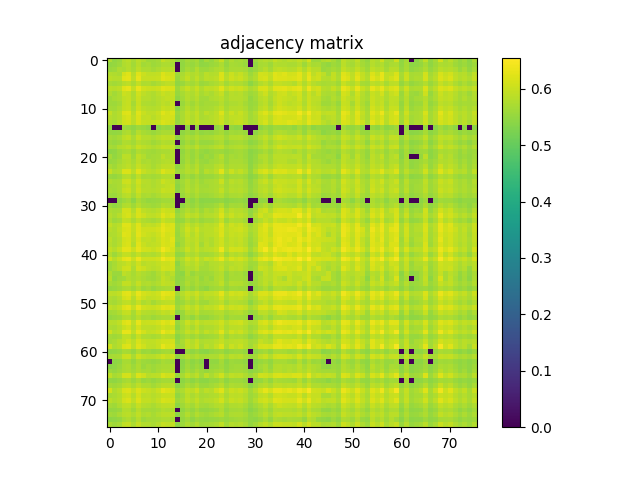

Source data for this figure (header and first rows):
5.755299999999999860e-01, 5.500599999999999934e-01, 5.576600000000000446e-01, 5.793000000000000371e-01, 5.868600000000000483e-01, 5.696799999999999642e-01, 5.881399999999999961e-01, 5.782699999999999507e-01, 5.622300000000000075e-01, 5.616299999999999626e-01, 5.664799999999999836e-01, 5.960400000000000142e-01, 5.817299999999999693e-01, 5.761300000000000310e-01, 5.478600000000000136e-01, 5.514799999999999702e-01, 5.673000000000000265e-01, 5.596299999999999608e-01, 5.702899999999999636e-01, 5.447800000000000420e-01, 5.672099999999999920e-01, 5.551599999999999868e-01, 5.727700000000000014e-01, 5.964800000000000102e-01
5.500599999999999934e-01, 5.520300000000000207e-01, 5.596100000000000518e-01, 5.780600000000000183e-01, 5.829499999999999682e-01, 5.639100000000000223e-01, 5.855900000000000549e-01, 5.652700000000000502e-01, 5.701500000000000457e-01, 5.603399999999999492e-01, 5.654200000000000337e-01, 5.753399999999999626e-01, 5.750800000000000356e-01, 5.703799999999999981e-01, 0.000000000000000000e+00, 5.497400000000000064e-01, 5.626900000000000235e-01, 5.530000000000000471e-01, 5.640699999999999603e-01, 5.475200000000000067e-01, 5.500300000000000189e-01, 5.566100000000000492e-01, 5.611199999999999521e-01, 5.749199999999999866e-01
5.576600000000000446e-01, 5.596100000000000518e-01, 5.752300000000000191e-01, 5.730399999999999938e-01, 5.834200000000000497e-01, 5.695900000000000407e-01, 5.893100000000000005e-01, 5.740899999999999892e-01, 5.757200000000000095e-01, 5.666600000000000525e-01, 5.757700000000000040e-01, 5.841399999999999926e-01, 5.834599999999999786e-01, 5.838100000000000511e-01, 0.000000000000000000e+00, 5.513900000000000468e-01, 5.706700000000000106e-01, 5.591300000000000159e-01, 5.808499999999999774e-01, 5.589899999999999869e-01, 5.601800000000000113e-01, 5.665099999999999580e-01, 5.748699999999999921e-01, 5.793399999999999661e-01
5.793000000000000371e-01, 5.780600000000000183e-01, 5.730399999999999938e-01, 6.120400000000000285e-01, 6.225000000000000533e-01, 5.859400000000000164e-01, 6.229999999999999982e-01, 6.017099999999999671e-01, 5.932300000000000351e-01, 5.925399999999999556e-01, 5.953300000000000258e-01, 6.205199999999999605e-01, 6.078200000000000269e-01, 6.078299999999999814e-01, 5.609800000000000342e-01, 5.726999999999999869e-01, 5.885299999999999976e-01, 5.776099999999999568e-01, 5.858400000000000274e-01, 5.689199999999999813e-01, 5.864000000000000323e-01, 5.795200000000000351e-01, 5.828499999999999792e-01, 6.169099999999999584e-01
5.868600000000000483e-01, 5.829499999999999682e-01, 5.834200000000000497e-01, 6.225000000000000533e-01, 6.273900000000000032e-01, 5.912100000000000133e-01, 6.300200000000000244e-01, 5.988200000000000189e-01, 5.972300000000000386e-01, 5.978900000000000325e-01, 6.007599999999999607e-01, 6.234699999999999687e-01, 6.144500000000000517e-01, 6.120200000000000085e-01, 5.568100000000000271e-01, 5.779999999999999583e-01, 5.961400000000000032e-01, 5.758799999999999475e-01, 5.935799999999999965e-01, 5.723700000000000454e-01, 5.880199999999999871e-01, 5.836999999999999966e-01, 5.896900000000000475e-01, 6.182900000000000063e-01
5.696799999999999642e-01, 5.639100000000000223e-01, 5.695900000000000407e-01, 5.859499999999999709e-01, 5.912100000000000133e-01, 5.708699999999999886e-01, 5.960699999999999887e-01, 5.745400000000000507e-01, 5.760199999999999765e-01, 5.674599999999999644e-01, 5.743800000000000017e-01, 5.860499999999999599e-01, 5.892100000000000115e-01, 5.883800000000000141e-01, 5.460000000000000409e-01, 5.566100000000000492e-01, 5.716900000000000315e-01, 5.646400000000000308e-01, 5.762300000000000200e-01, 5.576100000000000501e-01, 5.625299999999999745e-01, 5.693300000000000027e-01, 5.754500000000000171e-01, 5.878499999999999837e-01
5.881399999999999961e-01, 5.855900000000000549e-01, 5.893100000000000005e-01, 6.229999999999999982e-01, 6.300200000000000244e-01, 5.960699999999999887e-01, 6.339599999999999680e-01, 6.071100000000000385e-01, 6.033199999999999674e-01, 6.010600000000000387e-01, 6.045000000000000373e-01, 6.236800000000000122e-01, 6.177399999999999558e-01, 6.156199999999999450e-01, 5.594000000000000083e-01, 5.828400000000000247e-01, 5.994199999999999529e-01, 5.818200000000000038e-01, 6.004500000000000393e-01, 5.775599999999999623e-01, 5.922500000000000542e-01, 5.889400000000000190e-01, 5.972800000000000331e-01, 6.221999999999999753e-01
5.782699999999999507e-01, 5.652700000000000502e-01, 5.740899999999999892e-01, 6.017099999999999671e-01, 5.988200000000000189e-01, 5.745400000000000507e-01, 6.071100000000000385e-01, 5.888999999999999790e-01, 5.811500000000000554e-01, 5.775900000000000478e-01, 5.862399999999999833e-01, 6.008000000000000007e-01, 5.918200000000000127e-01, 5.978200000000000180e-01, 5.540599999999999969e-01, 5.696400000000000352e-01, 5.827499999999999902e-01, 5.737999999999999767e-01, 5.888400000000000301e-01, 5.686499999999999888e-01, 5.800899999999999945e-01, 5.722199999999999509e-01, 5.845200000000000395e-01, 5.975599999999999801e-01
5.622300000000000075e-01, 5.701500000000000457e-01, 5.757200000000000095e-01, 5.932300000000000351e-01, 5.972300000000000386e-01, 5.760199999999999765e-01, 6.033199999999999674e-01, 5.811500000000000554e-01, 5.819499999999999673e-01, 5.749699999999999811e-01, 5.812399999999999789e-01, 5.909299999999999553e-01, 5.946099999999999719e-01, 5.956599999999999673e-01, 5.458100000000000174e-01, 5.633599999999999719e-01, 5.813700000000000534e-01, 5.711800000000000210e-01, 5.839600000000000346e-01, 5.655999999999999917e-01, 5.639899999999999913e-01, 5.751800000000000246e-01, 5.792599999999999971e-01, 5.878700000000000037e-01
5.616299999999999626e-01, 5.603399999999999492e-01, 5.666600000000000525e-01, 5.925399999999999556e-01, 5.978900000000000325e-01, 5.674599999999999644e-01, 6.010600000000000387e-01, 5.775900000000000478e-01, 5.749699999999999811e-01, 5.722399999999999709e-01, 5.799900000000000055e-01, 5.908799999999999608e-01, 5.856900000000000439e-01, 5.979200000000000070e-01, 0.000000000000000000e+00, 5.580000000000000515e-01, 5.754000000000000226e-01, 5.623399999999999510e-01, 5.764200000000000434e-01, 5.624099999999999655e-01, 5.679899999999999949e-01, 5.659800000000000386e-01, 5.703099999999999836e-01, 5.817900000000000293e-01
5.664700000000000291e-01, 5.654200000000000337e-01, 5.757700000000000040e-01, 5.953300000000000258e-01, 6.007599999999999607e-01, 5.743800000000000017e-01, 6.045000000000000373e-01, 5.862399999999999833e-01, 5.812399999999999789e-01, 5.799900000000000055e-01, 5.855799999999999894e-01, 6.009200000000000097e-01, 5.944300000000000139e-01, 6.040200000000000014e-01, 5.451000000000000290e-01, 5.654299999999999882e-01, 5.840800000000000436e-01, 5.697100000000000497e-01, 5.847299999999999720e-01, 5.668900000000000050e-01, 5.707699999999999996e-01, 5.729499999999999593e-01, 5.801699999999999635e-01, 5.913899999999999713e-01
5.960400000000000142e-01, 5.753399999999999626e-01, 5.841499999999999471e-01, 6.205199999999999605e-01, 6.234699999999999687e-01, 5.860499999999999599e-01, 6.236800000000000122e-01, 6.008000000000000007e-01, 5.909299999999999553e-01, 5.908799999999999608e-01, 6.009200000000000097e-01, 6.243300000000000516e-01, 6.094199999999999617e-01, 6.175300000000000233e-01, 5.578999999999999515e-01, 5.713300000000000045e-01, 5.914099999999999913e-01, 5.788400000000000212e-01, 5.941400000000000015e-01, 5.725599999999999579e-01, 5.888600000000000501e-01, 5.803700000000000525e-01, 5.906000000000000139e-01, 6.198900000000000521e-01
5.817299999999999693e-01, 5.750800000000000356e-01, 5.834599999999999786e-01, 6.078200000000000269e-01, 6.144500000000000517e-01, 5.891999999999999460e-01, 6.177399999999999558e-01, 5.918200000000000127e-01, 5.946099999999999719e-01, 5.856900000000000439e-01, 5.944300000000000139e-01, 6.094199999999999617e-01, 6.092600000000000238e-01, 6.096700000000000452e-01, 5.519199999999999662e-01, 5.729600000000000248e-01, 5.895700000000000385e-01, 5.781699999999999617e-01, 5.928600000000000536e-01, 5.732899999999999663e-01, 5.784700000000000397e-01, 5.822000000000000508e-01, 5.893100000000000005e-01, 6.064800000000000191e-01
5.761300000000000310e-01, 5.703799999999999981e-01, 5.838100000000000511e-01, 6.078299999999999814e-01, 6.120200000000000085e-01, 5.883800000000000141e-01, 6.156199999999999450e-01, 5.978200000000000180e-01, 5.956599999999999673e-01, 5.979200000000000070e-01, 6.040200000000000014e-01, 6.175300000000000233e-01, 6.096700000000000452e-01, 6.036700000000000399e-01, 5.538399999999999990e-01, 5.727100000000000524e-01, 5.988999999999999879e-01, 5.778299999999999548e-01, 5.954500000000000348e-01, 5.794899999999999496e-01, 5.805599999999999650e-01, 5.803899999999999615e-01, 5.893199999999999550e-01, 6.031199999999999894e-01
5.478600000000000136e-01, 0.000000000000000000e+00, 0.000000000000000000e+00, 5.609800000000000342e-01, 5.568100000000000271e-01, 5.460000000000000409e-01, 5.594000000000000083e-01, 5.540599999999999969e-01, 5.458100000000000174e-01, 0.000000000000000000e+00, 5.451000000000000290e-01, 5.578999999999999515e-01, 5.519199999999999662e-01, 5.538499999999999535e-01, 0.000000000000000000e+00, 0.000000000000000000e+00, 5.466400000000000148e-01, 0.000000000000000000e+00, 5.471399999999999597e-01, 0.000000000000000000e+00, 0.000000000000000000e+00, 0.000000000000000000e+00, 5.486600000000000366e-01, 5.586499999999999799e-01
5.514799999999999702e-01, 5.497400000000000064e-01, 5.513900000000000468e-01, 5.726999999999999869e-01, 5.779999999999999583e-01, 5.566100000000000492e-01, 5.828400000000000247e-01, 5.696400000000000352e-01, 5.633599999999999719e-01, 5.580000000000000515e-01, 5.654299999999999882e-01, 5.713300000000000045e-01, 5.729600000000000248e-01, 5.727100000000000524e-01, 0.000000000000000000e+00, 5.456600000000000339e-01, 5.590500000000000469e-01, 5.499199999999999644e-01, 5.656200000000000117e-01, 5.480300000000000171e-01, 5.547400000000000109e-01, 5.526400000000000201e-01, 5.624599999999999600e-01, 5.685400000000000453e-01
5.673000000000000265e-01, 5.626900000000000235e-01, 5.706700000000000106e-01, 5.885299999999999976e-01, 5.961400000000000032e-01, 5.716900000000000315e-01, 5.994199999999999529e-01, 5.827499999999999902e-01, 5.813700000000000534e-01, 5.754000000000000226e-01, 5.840800000000000436e-01, 5.914099999999999913e-01, 5.895700000000000385e-01, 5.988999999999999879e-01, 5.466400000000000148e-01, 5.590500000000000469e-01, 5.748199999999999976e-01, 5.666999999999999815e-01, 5.810499999999999554e-01, 5.670500000000000540e-01, 5.700300000000000367e-01, 5.711899999999999755e-01, 5.786499999999999977e-01, 5.828200000000000047e-01
5.596299999999999608e-01, 5.530000000000000471e-01, 5.591300000000000159e-01, 5.776099999999999568e-01, 5.758799999999999475e-01, 5.646400000000000308e-01, 5.818200000000000038e-01, 5.737999999999999767e-01, 5.711800000000000210e-01, 5.623399999999999510e-01, 5.696999999999999842e-01, 5.788499999999999757e-01, 5.781699999999999617e-01, 5.778299999999999548e-01, 0.000000000000000000e+00, 5.499199999999999644e-01, 5.666999999999999815e-01, 5.534700000000000175e-01, 5.715700000000000225e-01, 5.552300000000000013e-01, 5.540300000000000225e-01, 5.574200000000000266e-01, 5.665000000000000036e-01, 5.739499999999999602e-01
5.702899999999999636e-01, 5.640699999999999603e-01, 5.808499999999999774e-01, 5.858400000000000274e-01, 5.935799999999999965e-01, 5.762300000000000200e-01, 6.004500000000000393e-01, 5.888400000000000301e-01, 5.839600000000000346e-01, 5.764200000000000434e-01, 5.847299999999999720e-01, 5.941400000000000015e-01, 5.928600000000000536e-01, 5.954500000000000348e-01, 5.471399999999999597e-01, 5.656200000000000117e-01, 5.810499999999999554e-01, 5.715599999999999570e-01, 5.900800000000000489e-01, 5.697699999999999987e-01, 5.702700000000000546e-01, 5.734799999999999898e-01, 5.861300000000000399e-01, 5.897700000000000164e-01
5.447800000000000420e-01, 5.475200000000000067e-01, 5.589899999999999869e-01, 5.689199999999999813e-01, 5.723700000000000454e-01, 5.576100000000000501e-01, 5.775599999999999623e-01, 5.686400000000000343e-01, 5.655999999999999917e-01, 5.624099999999999655e-01, 5.668900000000000050e-01, 5.725599999999999579e-01, 5.732899999999999663e-01, 5.795000000000000151e-01, 0.000000000000000000e+00, 5.480300000000000171e-01, 5.670500000000000540e-01, 5.552300000000000013e-01, 5.697699999999999987e-01, 5.549500000000000544e-01, 5.488100000000000200e-01, 5.572500000000000231e-01, 5.627100000000000435e-01, 5.598499999999999588e-01
5.672199999999999465e-01, 5.500300000000000189e-01, 5.601800000000000113e-01, 5.864000000000000323e-01, 5.880199999999999871e-01, 5.625299999999999745e-01, 5.922500000000000542e-01, 5.800899999999999945e-01, 5.639899999999999913e-01, 5.679899999999999949e-01, 5.707699999999999996e-01, 5.888600000000000501e-01, 5.784799999999999942e-01, 5.805599999999999650e-01, 0.000000000000000000e+00, 5.547400000000000109e-01, 5.700300000000000367e-01, 5.540300000000000225e-01, 5.702700000000000546e-01, 5.488100000000000200e-01, 5.616100000000000536e-01, 5.546600000000000419e-01, 5.695299999999999807e-01, 5.845900000000000540e-01
5.551599999999999868e-01, 5.566100000000000492e-01, 5.665099999999999580e-01, 5.795200000000000351e-01, 5.836999999999999966e-01, 5.693300000000000027e-01, 5.889400000000000190e-01, 5.722199999999999509e-01, 5.751800000000000246e-01, 5.659800000000000386e-01, 5.729400000000000048e-01, 5.803700000000000525e-01, 5.822000000000000508e-01, 5.803899999999999615e-01, 0.000000000000000000e+00, 5.526400000000000201e-01, 5.712000000000000410e-01, 5.574200000000000266e-01, 5.734799999999999898e-01, 5.572500000000000231e-01, 5.546600000000000419e-01, 5.639600000000000168e-01, 5.700199999999999712e-01, 5.766900000000000359e-01
5.727600000000000469e-01, 5.611199999999999521e-01, 5.748799999999999466e-01, 5.828499999999999792e-01, 5.896900000000000475e-01, 5.754500000000000171e-01, 5.972800000000000331e-01, 5.845200000000000395e-01, 5.792599999999999971e-01, 5.703099999999999836e-01, 5.801699999999999635e-01, 5.906000000000000139e-01, 5.893100000000000005e-01, 5.893199999999999550e-01, 5.486600000000000366e-01, 5.624599999999999600e-01, 5.786499999999999977e-01, 5.665000000000000036e-01, 5.861300000000000399e-01, 5.627100000000000435e-01, 5.695299999999999807e-01, 5.700300000000000367e-01, 5.811500000000000554e-01, 5.912699999999999623e-01
5.964800000000000102e-01, 5.749199999999999866e-01, 5.793399999999999661e-01, 6.169099999999999584e-01, 6.182900000000000063e-01, 5.878499999999999837e-01, 6.221999999999999753e-01, 5.975599999999999801e-01, 5.878700000000000037e-01, 5.817900000000000293e-01, 5.913899999999999713e-01, 6.198900000000000521e-01, 6.064800000000000191e-01, 6.031199999999999894e-01, 5.586499999999999799e-01, 5.685400000000000453e-01, 5.828200000000000047e-01, 5.739499999999999602e-01, 5.897700000000000164e-01, 5.598499999999999588e-01, 5.846000000000000085e-01, 5.766900000000000359e-01, 5.912699999999999623e-01, 6.255800000000000249e-01
5.574700000000000211e-01, 5.527900000000000036e-01, 5.581899999999999640e-01, 5.806700000000000195e-01, 5.849600000000000355e-01, 5.639699999999999713e-01, 5.902199999999999669e-01, 5.681699999999999529e-01, 5.691300000000000248e-01, 5.633899999999999464e-01, 5.705500000000000016e-01, 5.794300000000000006e-01, 5.794700000000000406e-01, 5.783800000000000052e-01, 0.000000000000000000e+00, 5.518899999999999917e-01, 5.656400000000000317e-01, 5.525400000000000311e-01, 5.667699999999999960e-01, 5.504599999999999493e-01, 5.562799999999999967e-01, 5.576799999999999535e-01, 5.649999999999999467e-01, 5.783399999999999652e-01
5.767299999999999649e-01, 5.685700000000000198e-01, 5.712099999999999955e-01, 6.018200000000000216e-01, 6.041100000000000358e-01, 5.786000000000000032e-01, 6.069400000000000350e-01, 5.839999999999999636e-01, 5.825599999999999667e-01, 5.749400000000000066e-01, 5.815799999999999859e-01, 6.018299999999999761e-01, 5.937099999999999600e-01, 5.903699999999999504e-01, 5.506699999999999928e-01, 5.637299999999999534e-01, 5.796200000000000241e-01, 5.639699999999999713e-01, 5.775400000000000533e-01, 5.595499999999999918e-01, 5.692000000000000393e-01, 5.713799999999999990e-01, 5.776000000000000023e-01, 6.030799999999999494e-01
5.650800000000000267e-01, 5.674299999999999899e-01, 5.728999999999999648e-01, 5.886500000000000066e-01, 5.956900000000000528e-01, 5.740199999999999747e-01, 6.001699999999999813e-01, 5.799299999999999455e-01, 5.813800000000000079e-01, 5.745200000000000307e-01, 5.812399999999999789e-01, 5.885500000000000176e-01, 5.922100000000000142e-01, 5.968700000000000117e-01, 5.438499999999999446e-01, 5.610600000000000032e-01, 5.788799999999999502e-01, 5.674500000000000099e-01, 5.804200000000000470e-01, 5.639399999999999968e-01, 5.645900000000000363e-01, 5.726099999999999524e-01, 5.753099999999999881e-01, 5.838700000000000001e-01
5.693200000000000482e-01, 5.650500000000000522e-01, 5.720399999999999929e-01, 5.964300000000000157e-01, 6.024399999999999755e-01, 5.772399999999999753e-01, 6.041499999999999648e-01, 5.859299999999999509e-01, 5.823300000000000143e-01, 5.789699999999999847e-01, 5.852699999999999569e-01, 5.995899999999999563e-01, 5.956700000000000328e-01, 5.997700000000000253e-01, 5.466499999999999693e-01, 5.644000000000000128e-01, 5.828200000000000047e-01, 5.698900000000000077e-01, 5.825399999999999467e-01, 5.664400000000000546e-01, 5.706799999999999651e-01, 5.729999999999999538e-01, 5.765400000000000524e-01, 5.952100000000000168e-01
5.604299999999999837e-01, 5.568300000000000471e-01, 5.672700000000000520e-01, 5.822500000000000453e-01, 5.885799999999999921e-01, 5.671699999999999520e-01, 5.924899999999999611e-01, 5.719800000000000439e-01, 5.740399999999999947e-01, 5.673899999999999499e-01, 5.736499999999999932e-01, 5.838100000000000511e-01, 5.849600000000000355e-01, 5.877200000000000202e-01, 0.000000000000000000e+00, 5.558499999999999552e-01, 5.709899999999999975e-01, 5.618999999999999551e-01, 5.757700000000000040e-01, 5.585400000000000365e-01, 5.599499999999999478e-01, 5.655299999999999772e-01, 5.715799999999999770e-01, 5.807999999999999829e-01
0.000000000000000000e+00, 0.000000000000000000e+00, 5.461200000000000498e-01, 5.596799999999999553e-01, 5.664700000000000291e-01, 5.440500000000000336e-01, 5.708499999999999686e-01, 5.594400000000000484e-01, 5.511300000000000088e-01, 5.552799999999999958e-01, 5.563700000000000312e-01, 5.649499999999999522e-01, 5.632899999999999574e-01, 5.678299999999999459e-01, 0.000000000000000000e+00, 0.000000000000000000e+00, 5.560100000000000042e-01, 5.436800000000000521e-01, 5.595200000000000173e-01, 5.423400000000000443e-01, 5.445900000000000185e-01, 5.433400000000000452e-01, 5.469100000000000072e-01, 5.524999999999999911e-01
5.590399999999999814e-01, 5.502500000000000169e-01, 5.571500000000000341e-01, 5.780699999999999728e-01, 5.798200000000000021e-01, 5.616900000000000226e-01, 5.832399999999999807e-01, 5.662899999999999601e-01, 5.648199999999999887e-01, 5.600199999999999623e-01, 5.643700000000000383e-01, 5.802199999999999580e-01, 5.756200000000000205e-01, 5.731199999999999628e-01, 0.000000000000000000e+00, 5.476600000000000357e-01, 5.632899999999999574e-01, 5.520699999999999497e-01, 5.654500000000000082e-01, 5.481300000000000061e-01, 5.549699999999999633e-01, 5.563099999999999712e-01, 5.635200000000000209e-01, 5.786000000000000032e-01
5.756499999999999950e-01, 5.694200000000000372e-01, 5.721699999999999564e-01, 6.099799999999999667e-01, 6.094300000000000272e-01, 5.801100000000000145e-01, 6.146399999999999642e-01, 5.890699999999999825e-01, 5.855500000000000149e-01, 5.786999999999999922e-01, 5.862600000000000033e-01, 6.074399999999999800e-01, 6.007000000000000117e-01, 5.995500000000000274e-01, 5.462399999999999478e-01, 5.656900000000000261e-01, 5.793300000000000116e-01, 5.674200000000000355e-01, 5.794700000000000406e-01, 5.591599999999999904e-01, 5.771199999999999664e-01, 5.689499999999999558e-01, 5.812500000000000444e-01, 6.080799999999999539e-01
5.812300000000000244e-01, 5.728199999999999958e-01, 5.848600000000000465e-01, 6.087299999999999933e-01, 6.143800000000000372e-01, 5.895799999999999930e-01, 6.172100000000000364e-01, 6.049999999999999822e-01, 5.918200000000000127e-01, 5.898499999999999854e-01, 5.972800000000000331e-01, 6.224600000000000133e-01, 6.070400000000000240e-01, 6.155399999999999761e-01, 5.603599999999999692e-01, 5.731000000000000538e-01, 5.953199999999999603e-01, 5.858400000000000274e-01, 5.927799999999999736e-01, 5.725599999999999579e-01, 5.825799999999999867e-01, 5.813199999999999479e-01, 5.887900000000000356e-01, 6.213600000000000234e-01
5.775099999999999678e-01, 5.583599999999999675e-01, 5.680899999999999839e-01, 5.948600000000000554e-01, 5.935899999999999510e-01, 5.726499999999999924e-01, 5.929799999999999516e-01, 5.769900000000000029e-01, 5.729699999999999793e-01, 5.666999999999999815e-01, 5.750699999999999701e-01, 6.001600000000000268e-01, 5.867700000000000138e-01, 5.884200000000000541e-01, 5.483000000000000096e-01, 5.536699999999999955e-01, 5.757900000000000240e-01, 5.626700000000000035e-01, 5.733800000000000008e-01, 5.561899999999999622e-01, 5.647699999999999942e-01, 5.640100000000000113e-01, 5.742099999999999982e-01, 5.977099999999999635e-01
5.957900000000000418e-01, 5.789900000000000047e-01, 5.883399999999999741e-01, 6.233100000000000307e-01, 6.223699999999999788e-01, 5.939799999999999525e-01, 6.222600000000000353e-01, 5.891100000000000225e-01, 5.958599999999999453e-01, 5.903899999999999704e-01, 5.998999999999999888e-01, 6.277899999999999592e-01, 6.123699999999999699e-01, 6.177599999999999758e-01, 5.625000000000000000e-01, 5.746200000000000196e-01, 5.965300000000000047e-01, 5.804799999999999960e-01, 5.935899999999999510e-01, 5.763200000000000545e-01, 5.875500000000000167e-01, 5.858499999999999819e-01, 5.938499999999999890e-01, 6.238799999999999901e-01
5.838799999999999546e-01, 5.769900000000000029e-01, 5.920999999999999597e-01, 6.167399999999999549e-01, 6.215199999999999614e-01, 5.962899999999999867e-01, 6.252699999999999925e-01, 6.058499999999999996e-01, 6.046799999999999953e-01, 6.044500000000000428e-01, 6.134300000000000308e-01, 6.313499999999999668e-01, 6.194399999999999906e-01, 6.179000000000000048e-01, 5.585299999999999709e-01, 5.805799999999999850e-01, 6.087399999999999478e-01, 5.884700000000000486e-01, 6.072199999999999820e-01, 5.835399999999999476e-01, 5.878999999999999782e-01, 5.873099999999999987e-01, 6.007900000000000462e-01, 6.175899999999999723e-01
5.775299999999999878e-01, 5.775000000000000133e-01, 5.870300000000000518e-01, 6.231999999999999762e-01, 6.219700000000000228e-01, 5.912199999999999678e-01, 6.280299999999999772e-01, 6.080400000000000249e-01, 5.999700000000000033e-01, 5.963800000000000212e-01, 6.041199999999999903e-01, 6.253400000000000070e-01, 6.117700000000000360e-01, 6.153699999999999726e-01, 5.564299999999999802e-01, 5.754299999999999971e-01, 5.993399999999999839e-01, 5.799900000000000055e-01, 5.993800000000000239e-01, 5.762800000000000145e-01, 5.869600000000000373e-01, 5.863899999999999668e-01, 5.949900000000000189e-01, 6.218900000000000539e-01
5.870800000000000463e-01, 5.718400000000000150e-01, 5.825799999999999867e-01, 6.108900000000000441e-01, 6.153199999999999781e-01, 5.865899999999999448e-01, 6.172900000000000054e-01, 5.926299999999999901e-01, 5.942699999999999649e-01, 5.885500000000000176e-01, 6.007900000000000462e-01, 6.192400000000000126e-01, 6.106700000000000461e-01, 6.250799999999999690e-01, 5.603099999999999747e-01, 5.665999999999999925e-01, 5.936000000000000165e-01, 5.845900000000000540e-01, 5.952499999999999458e-01, 5.745000000000000107e-01, 5.840899999999999981e-01, 5.779999999999999583e-01, 5.929799999999999516e-01, 6.076799999999999979e-01
5.835599999999999676e-01, 5.733200000000000518e-01, 5.861499999999999488e-01, 6.123800000000000354e-01, 6.178700000000000303e-01, 5.804500000000000215e-01, 6.268000000000000238e-01, 6.006299999999999972e-01, 5.907599999999999518e-01, 5.918700000000000072e-01, 5.965399999999999592e-01, 6.188000000000000167e-01, 6.131900000000000128e-01, 6.198900000000000521e-01, 5.487800000000000455e-01, 5.677900000000000169e-01, 5.908099999999999463e-01, 5.792800000000000171e-01, 5.974300000000000166e-01, 5.642800000000000038e-01, 5.886000000000000121e-01, 5.749300000000000521e-01, 5.931600000000000206e-01, 6.070200000000000040e-01
5.944700000000000539e-01, 5.829100000000000392e-01, 5.994099999999999984e-01, 6.287099999999999911e-01, 6.280999999999999917e-01, 6.029299999999999660e-01, 6.305600000000000094e-01, 6.094600000000000017e-01, 6.079599999999999449e-01, 6.002899999999999903e-01, 6.101100000000000412e-01, 6.405999999999999472e-01, 6.224100000000000188e-01, 6.122900000000000009e-01, 5.664299999999999891e-01, 5.776799999999999713e-01, 6.030400000000000205e-01, 5.813800000000000079e-01, 6.014500000000000401e-01, 5.807400000000000340e-01, 5.882899999999999796e-01, 5.900999999999999579e-01, 6.004199999999999537e-01, 6.394999999999999574e-01
5.807200000000000140e-01, 5.584999999999999964e-01, 5.775400000000000533e-01, 5.961100000000000287e-01, 5.957700000000000218e-01, 5.776200000000000223e-01, 5.944399999999999684e-01, 5.775200000000000333e-01, 5.801300000000000345e-01, 5.747400000000000286e-01, 5.855599999999999694e-01, 6.102600000000000247e-01, 5.951499999999999568e-01, 5.967200000000000282e-01, 5.491200000000000525e-01, 5.547900000000000054e-01, 5.801399999999999890e-01, 5.708400000000000141e-01, 5.842899999999999761e-01, 5.643399999999999528e-01, 5.644200000000000328e-01, 5.687400000000000233e-01, 5.804000000000000270e-01, 5.980100000000000415e-01
6.115399999999999725e-01, 5.836900000000000421e-01, 6.026399999999999535e-01, 6.273400000000000087e-01, 6.342200000000000060e-01, 6.030999999999999694e-01, 6.357500000000000373e-01, 6.065399999999999681e-01, 6.053899999999999837e-01, 6.047799999999999843e-01, 6.115899999999999670e-01, 6.406300000000000328e-01, 6.257500000000000284e-01, 6.275199999999999667e-01, 5.666700000000000070e-01, 5.786900000000000377e-01, 6.078900000000000414e-01, 5.892100000000000115e-01, 6.104800000000000226e-01, 5.821399999999999908e-01, 6.005200000000000538e-01, 5.922600000000000087e-01, 6.089400000000000368e-01, 6.339200000000000390e-01
5.594200000000000284e-01, 5.695500000000000007e-01, 5.856599999999999584e-01, 5.897000000000000020e-01, 5.999600000000000488e-01, 5.814099999999999824e-01, 6.048299999999999788e-01, 5.856999999999999984e-01, 5.906400000000000539e-01, 5.875500000000000167e-01, 5.955099999999999838e-01, 6.047099999999999698e-01, 6.028599999999999515e-01, 6.108700000000000241e-01, 5.444099999999999495e-01, 5.684399999999999453e-01, 5.893100000000000005e-01, 5.800899999999999945e-01, 5.949200000000000044e-01, 5.753300000000000081e-01, 5.673700000000000410e-01, 5.785799999999999832e-01, 5.832100000000000062e-01, 5.888499999999999845e-01
5.587100000000000399e-01, 5.716900000000000315e-01, 5.855500000000000149e-01, 6.065300000000000136e-01, 6.068500000000000005e-01, 5.747100000000000541e-01, 6.118900000000000450e-01, 6.029499999999999860e-01, 5.901999999999999469e-01, 5.836599999999999566e-01, 5.907400000000000428e-01, 6.097399999999999487e-01, 6.056500000000000217e-01, 6.078999999999999959e-01, 5.506600000000000383e-01, 5.639600000000000168e-01, 5.792000000000000481e-01, 5.762100000000000000e-01, 5.899799999999999489e-01, 5.670300000000000340e-01, 5.669499999999999540e-01, 5.767700000000000049e-01, 5.820800000000000418e-01, 5.951100000000000279e-01
5.759600000000000275e-01, 5.575299999999999701e-01, 5.574999999999999956e-01, 5.907700000000000173e-01, 5.819699999999999873e-01, 5.688900000000000068e-01, 5.848499999999999810e-01, 5.740699999999999692e-01, 5.684299999999999908e-01, 5.612200000000000522e-01, 5.767999999999999794e-01, 5.890100000000000335e-01, 5.783000000000000362e-01, 5.879299999999999526e-01, 5.468899999999999872e-01, 5.448399999999999910e-01, 5.771399999999999864e-01, 5.536600000000000410e-01, 5.674700000000000299e-01, 5.601599999999999913e-01, 5.622500000000000275e-01, 5.644000000000000128e-01, 5.735200000000000298e-01, 5.822599999999999998e-01
5.848799999999999555e-01, 5.481500000000000261e-01, 5.606999999999999762e-01, 5.654900000000000482e-01, 5.806700000000000195e-01, 5.718800000000000550e-01, 5.791500000000000536e-01, 5.732800000000000118e-01, 5.654400000000000537e-01, 5.621099999999999985e-01, 5.712699999999999445e-01, 5.958700000000000108e-01, 5.860499999999999599e-01, 5.782899999999999707e-01, 5.460399999999999698e-01, 5.514200000000000212e-01, 5.699600000000000222e-01, 5.642399999999999638e-01, 5.753500000000000281e-01, 5.536100000000000465e-01, 5.663599999999999746e-01, 5.555200000000000138e-01, 5.781399999999999872e-01, 5.838400000000000256e-01
5.688699999999999868e-01, 5.631399999999999739e-01, 5.706799999999999651e-01, 5.939400000000000235e-01, 5.956900000000000528e-01, 5.750600000000000156e-01, 5.982899999999999885e-01, 5.760199999999999765e-01, 5.791100000000000136e-01, 5.715599999999999570e-01, 5.798999999999999710e-01, 5.953199999999999603e-01, 5.903100000000000014e-01, 5.884399999999999631e-01, 5.464599999999999458e-01, 5.571399999999999686e-01, 5.770699999999999719e-01, 5.607400000000000162e-01, 5.746999999999999886e-01, 5.608899999999999997e-01, 5.650800000000000267e-01, 5.691500000000000448e-01, 5.739499999999999602e-01, 5.932199999999999696e-01
5.505700000000000038e-01, 5.550500000000000433e-01, 5.624700000000000255e-01, 5.708600000000000341e-01, 5.743800000000000017e-01, 5.625799999999999690e-01, 5.790699999999999736e-01, 5.605599999999999472e-01, 5.682199999999999473e-01, 5.546600000000000419e-01, 5.633899999999999464e-01, 5.684000000000000163e-01, 5.718100000000000405e-01, 5.717200000000000060e-01, 0.000000000000000000e+00, 5.459000000000000519e-01, 5.635400000000000409e-01, 5.507999999999999563e-01, 5.666499999999999870e-01, 5.505400000000000293e-01, 5.439500000000000446e-01, 5.582899999999999530e-01, 5.633599999999999719e-01, 5.685999999999999943e-01
5.904199999999999449e-01, 5.885599999999999721e-01, 5.953899999999999748e-01, 6.228799999999999892e-01, 6.279200000000000337e-01, 6.004800000000000137e-01, 6.342799999999999550e-01, 6.132400000000000073e-01, 6.061600000000000321e-01, 5.998599999999999488e-01, 6.076000000000000290e-01, 6.303499999999999659e-01, 6.247300000000000075e-01, 6.203600000000000225e-01, 5.647199999999999998e-01, 5.815799999999999859e-01, 6.009900000000000242e-01, 5.890400000000000080e-01, 6.058499999999999996e-01, 5.822100000000000053e-01, 5.920400000000000107e-01, 5.933800000000000185e-01, 6.014800000000000146e-01, 6.290099999999999580e-01
5.775099999999999678e-01, 5.729100000000000303e-01, 5.835500000000000131e-01, 6.105300000000000171e-01, 6.179599999999999538e-01, 5.853800000000000114e-01, 6.211900000000000199e-01, 6.025099999999999900e-01, 5.917299999999999782e-01, 5.945899999999999519e-01, 5.996000000000000218e-01, 6.196199999999999486e-01, 6.083699999999999664e-01, 6.138400000000000523e-01, 5.525499999999999856e-01, 5.728299999999999503e-01, 5.928700000000000081e-01, 5.756000000000000005e-01, 5.953899999999999748e-01, 5.726700000000000124e-01, 5.847299999999999720e-01, 5.786599999999999522e-01, 5.880900000000000016e-01, 6.088099999999999623e-01
5.729300000000000503e-01, 5.662300000000000111e-01, 5.760499999999999510e-01, 5.904099999999999904e-01, 5.932500000000000551e-01, 5.779800000000000493e-01, 5.975300000000000056e-01, 5.743300000000000072e-01, 5.813000000000000389e-01, 5.664700000000000291e-01, 5.788499999999999757e-01, 5.883500000000000396e-01, 5.898799999999999599e-01, 5.931800000000000406e-01, 5.504000000000000004e-01, 5.601899999999999658e-01, 5.774700000000000388e-01, 5.649699999999999722e-01, 5.800600000000000200e-01, 5.626799999999999580e-01, 5.629399999999999959e-01, 5.735500000000000043e-01, 5.808600000000000430e-01, 5.906900000000000484e-01
5.919100000000000472e-01, 5.851499999999999480e-01, 5.948200000000000154e-01, 6.211999999999999744e-01, 6.273900000000000032e-01, 5.971499999999999586e-01, 6.324499999999999567e-01, 6.088999999999999968e-01, 6.037000000000000144e-01, 5.990900000000000114e-01, 6.070400000000000240e-01, 6.249700000000000255e-01, 6.211600000000000454e-01, 6.223199999999999843e-01, 5.614099999999999646e-01, 5.804399999999999560e-01, 6.008900000000000352e-01, 5.856400000000000494e-01, 6.034500000000000419e-01, 5.802599999999999980e-01, 5.916400000000000547e-01, 5.891800000000000370e-01, 5.991100000000000314e-01, 6.210599999999999454e-01
5.651500000000000412e-01, 5.681599999999999984e-01, 5.778400000000000203e-01, 5.963100000000000067e-01, 5.968900000000000317e-01, 5.707699999999999996e-01, 6.001100000000000323e-01, 5.833099999999999952e-01, 5.808299999999999574e-01, 5.770399999999999974e-01, 5.850800000000000445e-01, 5.959699999999999998e-01, 5.902500000000000524e-01, 6.044899999999999718e-01, 5.435999999999999721e-01, 5.561800000000000077e-01, 5.816500000000000004e-01, 5.737200000000000077e-01, 5.895000000000000240e-01, 5.661500000000000421e-01, 5.683099999999999818e-01, 5.732099999999999973e-01, 5.803099999999999925e-01, 5.814700000000000424e-01
5.515099999999999447e-01, 5.557900000000000063e-01, 5.619300000000000406e-01, 5.769999999999999574e-01, 5.794300000000000006e-01, 5.631500000000000394e-01, 5.845099999999999740e-01, 5.668900000000000050e-01, 5.696400000000000352e-01, 5.585200000000000164e-01, 5.666999999999999815e-01, 5.720600000000000129e-01, 5.731699999999999573e-01, 5.713500000000000245e-01, 0.000000000000000000e+00, 5.521700000000000497e-01, 5.644299999999999873e-01, 5.501200000000000534e-01, 5.684599999999999653e-01, 5.508399999999999963e-01, 5.508999999999999453e-01, 5.601699999999999458e-01, 5.662099999999999911e-01, 5.762399999999999745e-01
5.837400000000000366e-01, 5.833599999999999897e-01, 5.924700000000000522e-01, 6.218700000000000339e-01, 6.279900000000000482e-01, 5.900499999999999634e-01, 6.305500000000000549e-01, 6.008700000000000152e-01, 6.029200000000000115e-01, 6.029400000000000315e-01, 6.099799999999999667e-01, 6.265600000000000058e-01, 6.168900000000000494e-01, 6.283400000000000096e-01, 5.554900000000000393e-01, 5.757499999999999840e-01, 6.035099999999999909e-01, 5.854399999999999604e-01, 6.032399999999999984e-01, 5.836900000000000421e-01, 5.898400000000000309e-01, 5.892399999999999860e-01, 5.944899999999999629e-01, 6.081499999999999684e-01
5.736499999999999932e-01, 5.717200000000000060e-01, 5.812800000000000189e-01, 6.010699999999999932e-01, 6.104600000000000026e-01, 5.826400000000000468e-01, 6.138400000000000523e-01, 5.900900000000000034e-01, 5.896500000000000075e-01, 5.865099999999999758e-01, 5.946900000000000519e-01, 6.075599999999999890e-01, 6.011199999999999877e-01, 6.051800000000000512e-01, 5.467499999999999583e-01, 5.690800000000000303e-01, 5.870400000000000063e-01, 5.701000000000000512e-01, 5.899499999999999744e-01, 5.698299999999999477e-01, 5.761500000000000510e-01, 5.770600000000000174e-01, 5.842699999999999561e-01, 6.005800000000000027e-01
6.049299999999999677e-01, 5.796400000000000441e-01, 5.865000000000000213e-01, 6.309900000000000508e-01, 6.310799999999999743e-01, 5.920699999999999852e-01, 6.300900000000000389e-01, 6.097799999999999887e-01, 5.960800000000000542e-01, 5.966200000000000392e-01, 6.047700000000000298e-01, 6.354999999999999538e-01, 6.165000000000000480e-01, 6.235300000000000287e-01, 5.637499999999999734e-01, 5.754500000000000171e-01, 5.987200000000000299e-01, 5.840999999999999526e-01, 6.001100000000000323e-01, 5.763800000000000034e-01, 5.947099999999999609e-01, 5.845599999999999685e-01, 5.960699999999999887e-01, 6.258599999999999719e-01
5.660500000000000531e-01, 5.611399999999999721e-01, 5.659499999999999531e-01, 5.923500000000000432e-01, 5.929100000000000481e-01, 5.696299999999999697e-01, 5.977200000000000291e-01, 5.780999999999999472e-01, 5.746200000000000196e-01, 5.706299999999999706e-01, 5.748100000000000431e-01, 5.904899999999999594e-01, 5.854300000000000059e-01, 5.847299999999999720e-01, 5.435299999999999576e-01, 5.582599999999999785e-01, 5.723700000000000454e-01, 5.586499999999999799e-01, 5.726099999999999524e-01, 5.568100000000000271e-01, 5.628300000000000525e-01, 5.645499999999999963e-01, 5.705900000000000416e-01, 5.894599999999999840e-01
5.670899999999999830e-01, 5.729400000000000048e-01, 5.844700000000000450e-01, 5.949499999999999789e-01, 6.085500000000000353e-01, 5.864300000000000068e-01, 6.158700000000000285e-01, 5.973399999999999821e-01, 5.916299999999999892e-01, 5.934800000000000075e-01, 5.991400000000000059e-01, 6.090499999999999803e-01, 6.067399999999999460e-01, 6.124199999999999644e-01, 5.512000000000000233e-01, 5.731300000000000283e-01, 5.943300000000000249e-01, 5.802699999999999525e-01, 5.988499999999999934e-01, 5.755400000000000515e-01, 5.799999999999999600e-01, 5.805500000000000105e-01, 5.879999999999999671e-01, 5.970900000000000096e-01
6.061600000000000321e-01, 5.751100000000000101e-01, 5.852800000000000225e-01, 6.194600000000000106e-01, 6.231200000000000072e-01, 5.896200000000000330e-01, 6.222499999999999698e-01, 6.074899999999999745e-01, 5.930400000000000116e-01, 5.906299999999999883e-01, 5.994599999999999929e-01, 6.316899999999999737e-01, 6.160799999999999610e-01, 6.207099999999999840e-01, 5.627699999999999925e-01, 5.662800000000000056e-01, 5.952499999999999458e-01, 5.848799999999999555e-01, 6.035899999999999599e-01, 5.699199999999999822e-01, 5.889400000000000190e-01, 5.805000000000000160e-01, 5.973800000000000221e-01, 6.219599999999999573e-01
5.458800000000000319e-01, 5.483700000000000241e-01, 5.542099999999999804e-01, 5.693899999999999517e-01, 5.680399999999999894e-01, 5.528999999999999471e-01, 5.738900000000000112e-01, 5.555799999999999628e-01, 5.601500000000000368e-01, 5.510500000000000398e-01, 5.560199999999999587e-01, 5.634900000000000464e-01, 5.682599999999999874e-01, 5.621199999999999530e-01, 0.000000000000000000e+00, 0.000000000000000000e+00, 5.564099999999999602e-01, 5.452700000000000324e-01, 5.567100000000000382e-01, 5.446800000000000530e-01, 5.422000000000000153e-01, 5.513400000000000523e-01, 5.557100000000000373e-01, 5.618499999999999606e-01
... 15 more rows
